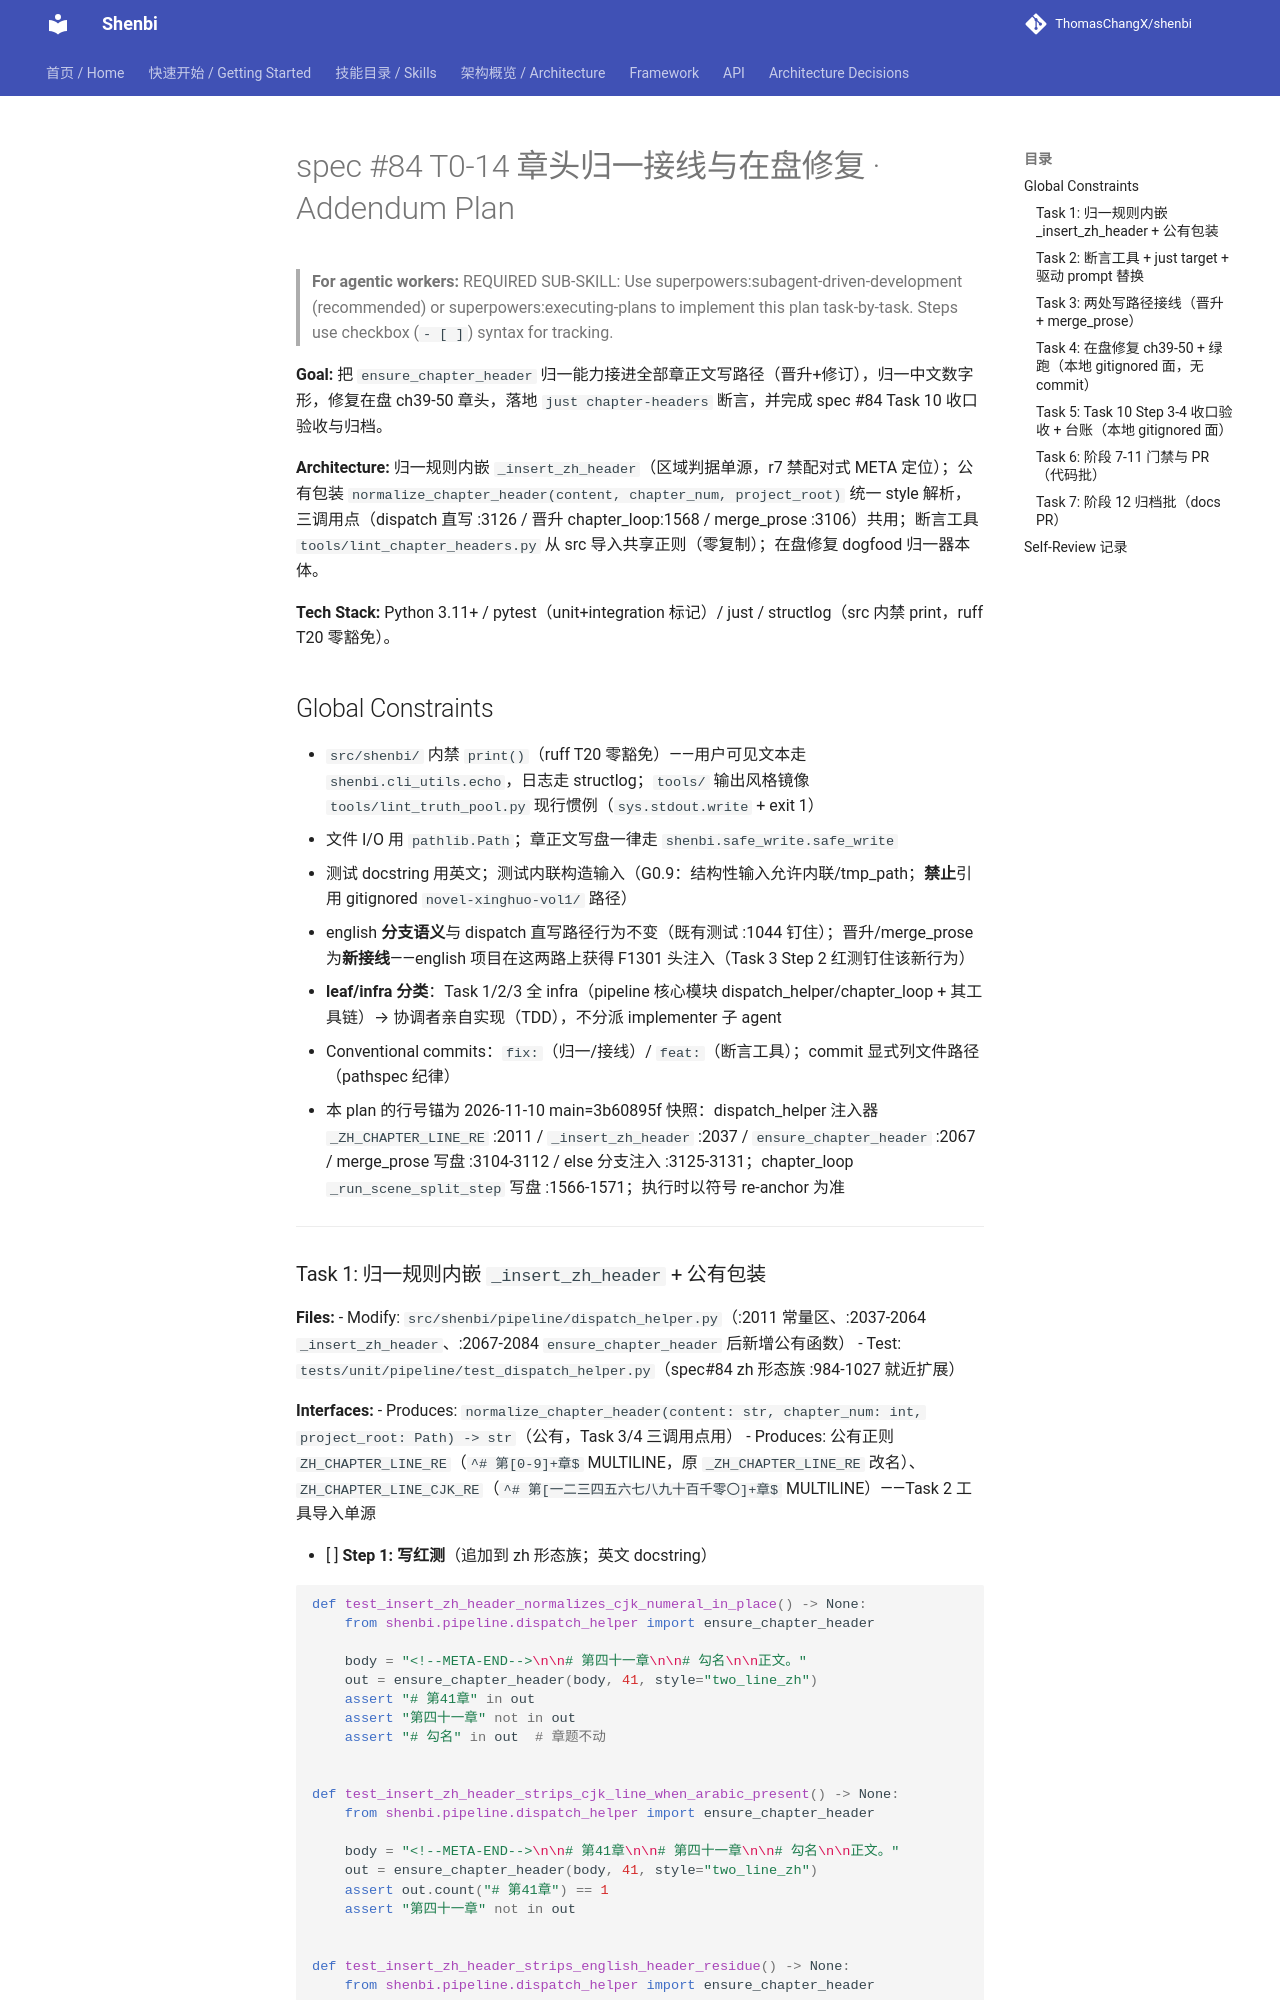

repository: ThomasChangX/shenbi · page: superpowers/plans/archive/2026-11-10-spec84-t0-14-header-repair/index.html · generator: mkdocs

# spec #84 T0-14 章头归一接线与在盘修复 · Addendum Plan

> **For agentic workers:** REQUIRED SUB-SKILL: Use superpowers:subagent-driven-development (recommended) or superpowers:executing-plans to implement this plan task-by-task. Steps use checkbox (`- [ ]`) syntax for tracking.

**Goal:** 把 `ensure_chapter_header` 归一能力接进全部章正文写路径（晋升+修订），归一中文数字形，修复在盘 ch39-50 章头，落地 `just chapter-headers` 断言，并完成 spec #84 Task 10 收口验收与归档。

**Architecture:** 归一规则内嵌 `_insert_zh_header`（区域判据单源，r7 禁配对式 META 定位）；公有包装 `normalize_chapter_header(content, chapter_num, project_root)` 统一 style 解析，三调用点（dispatch 直写 :3126 / 晋升 chapter_loop:1568 / merge_prose :3106）共用；断言工具 `tools/lint_chapter_headers.py` 从 src 导入共享正则（零复制）；在盘修复 dogfood 归一器本体。

**Tech Stack:** Python 3.11+ / pytest（unit+integration 标记）/ just / structlog（src 内禁 print，ruff T20 零豁免）。

## Global Constraints

- `src/shenbi/` 内禁 `print()`（ruff T20 零豁免）——用户可见文本走 `shenbi.cli_utils.echo`，日志走 structlog；`tools/` 输出风格镜像 `tools/lint_truth_pool.py` 现行惯例（`sys.stdout.write` + exit 1）
- 文件 I/O 用 `pathlib.Path`；章正文写盘一律走 `shenbi.safe_write.safe_write`
- 测试 docstring 用英文；测试内联构造输入（G0.9：结构性输入允许内联/tmp_path；**禁止**引用 gitignored `novel-xinghuo-vol1/` 路径）
- english **分支语义**与 dispatch 直写路径行为不变（既有测试 :1044 钉住）；晋升/merge_prose 为**新接线**——english 项目在这两路上获得 F1301 头注入（Task 3 Step 2 红测钉住该新行为）
- **leaf/infra 分类**：Task 1/2/3 全 infra（pipeline 核心模块 dispatch_helper/chapter_loop + 其工具链）→ 协调者亲自实现（TDD），不分派 implementer 子 agent
- Conventional commits：`fix:`（归一/接线）/ `feat:`（断言工具）；commit 显式列文件路径（pathspec 纪律）
- 本 plan 的行号锚为 2026-11-10 main=3b60895f 快照：dispatch_helper 注入器 `_ZH_CHAPTER_LINE_RE` :2011 / `_insert_zh_header` :2037 / `ensure_chapter_header` :2067 / merge_prose 写盘 :3104-3112 / else 分支注入 :3125-3131；chapter_loop `_run_scene_split_step` 写盘 :1566-1571；执行时以符号 re-anchor 为准

---
